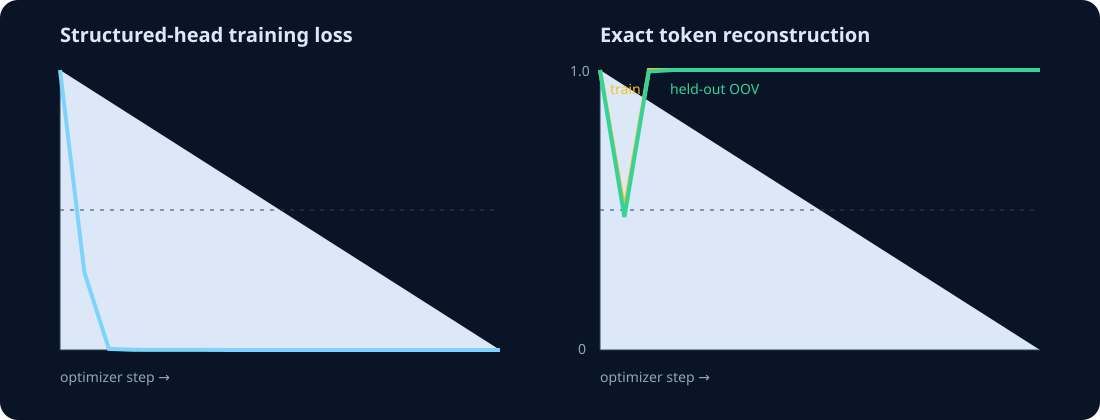

Data behind this chart, as committed beside it:
step, loss, train_exact, test_exact
1, 2.419, 1.0, 1.0
50, 0.6702, 0.5, 0.475
100, 0.009162, 1.0, 0.995
150, 0.002118, 1.0, 1.0
200, 0.0008943, 1.0, 1.0
250, 0.0006525, 1.0, 1.0
300, 0.0006421, 1.0, 1.0
350, 0.0003685, 1.0, 1.0
400, 0.0002831, 1.0, 1.0
450, 0.0002111, 1.0, 1.0
500, 0.0002277, 1.0, 1.0
550, 0.0001553, 1.0, 1.0
600, 0.000109, 1.0, 1.0
650, 0.0001146, 1.0, 1.0
700, 9.462675204606858e-05, 1.0, 1.0
750, 7.453475196943673e-05, 1.0, 1.0
800, 7.146998051261353e-05, 1.0, 1.0
850, 7.094495350994848e-05, 1.0, 1.0
900, 5.219246943723948e-05, 1.0, 1.0
